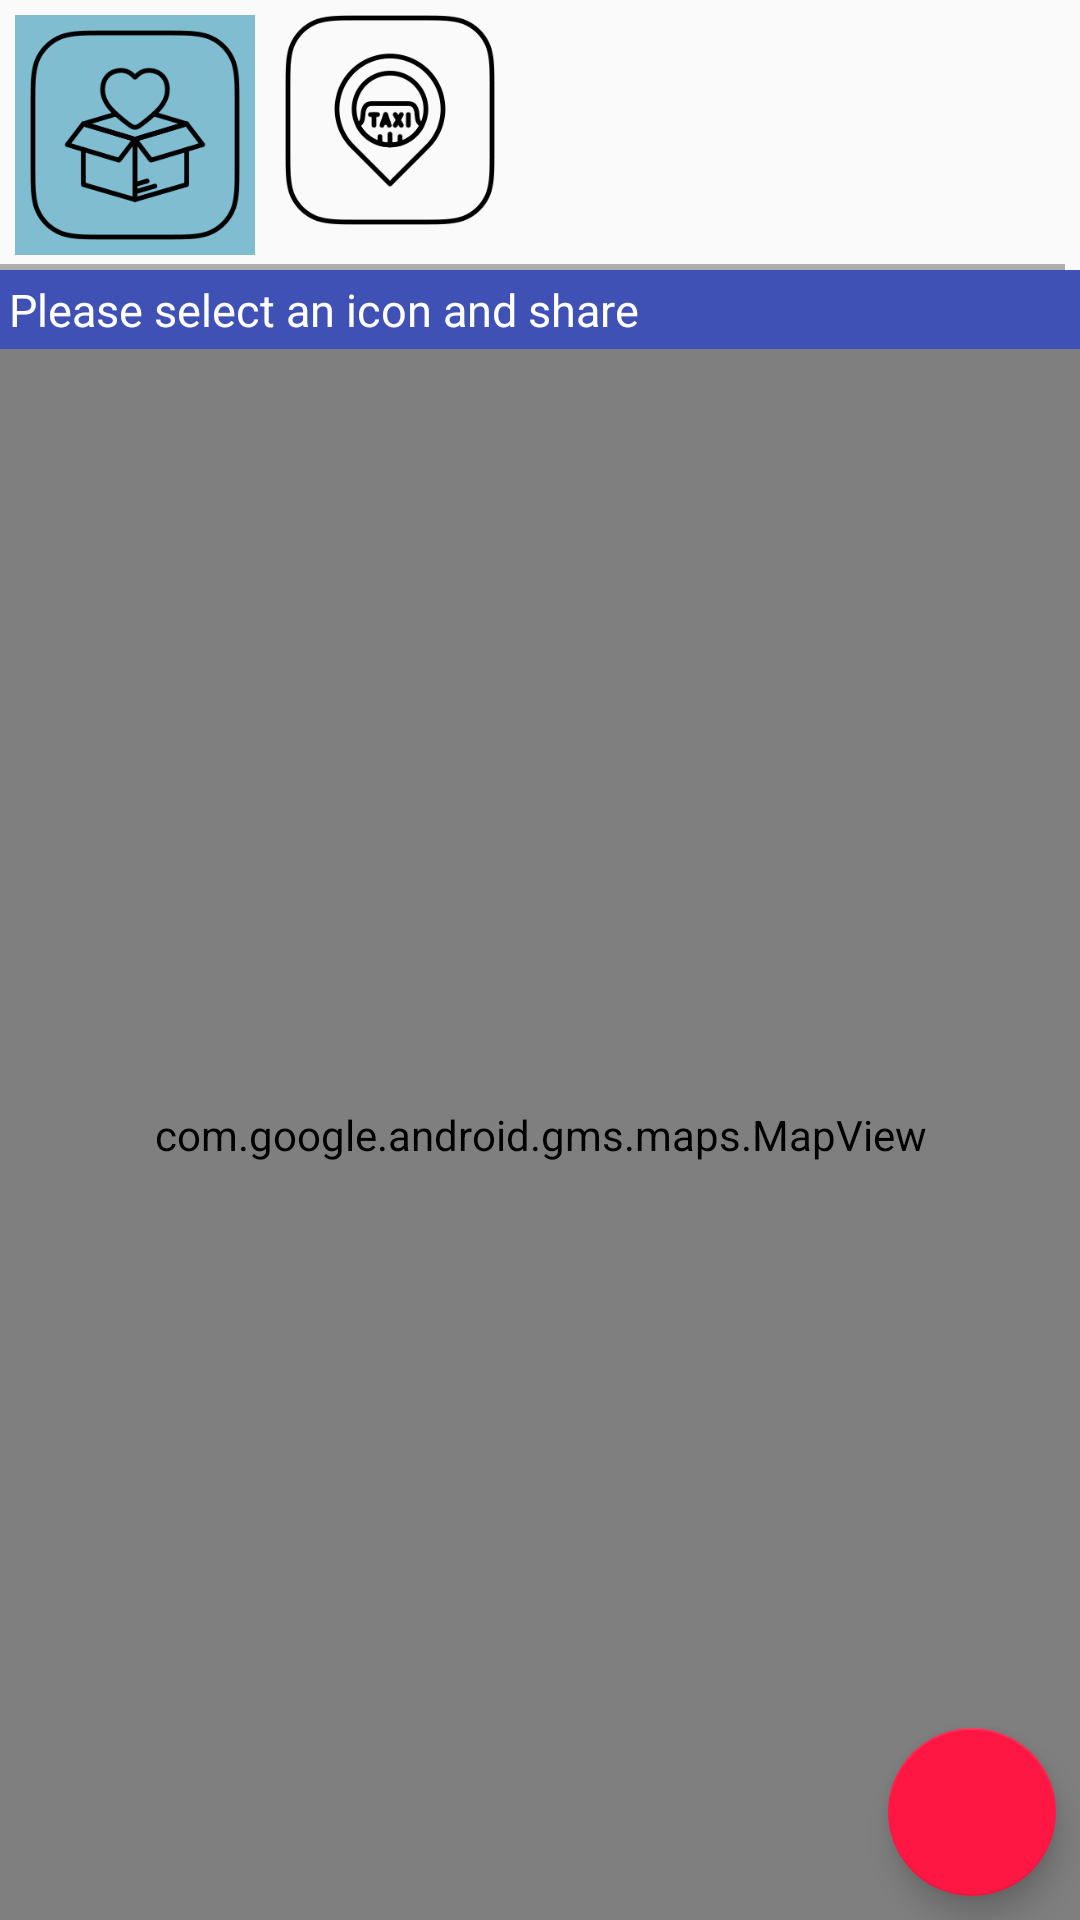

The Android layout XML behind this screen, and the referenced resources:
<!-- AndroidManifest.xml: application theme AppTheme.NoActionBar -->
<!-- res/layout/fragment_map.xml -->
<?xml version="1.0" encoding="utf-8"?>
<RelativeLayout xmlns:android="http://schemas.android.com/apk/res/android"
    xmlns:app="http://schemas.android.com/apk/res-auto"
    xmlns:tools="http://schemas.android.com/tools"
    android:layout_width="match_parent"
    android:layout_height="match_parent"
    tools:context=".fragment.MapFragment">

    <HorizontalScrollView
        android:id="@+id/horizontal_sv"
        android:layout_width="match_parent"
        android:layout_height="wrap_content"
        android:fadeScrollbars="false"
        android:fillViewport="true"
        android:scrollbarFadeDuration="0"
        android:scrollbarSize="2dp"
        android:scrollbars="horizontal">

        <LinearLayout
            android:id="@+id/ll_icon_container"
            android:layout_width="match_parent"
            android:layout_height="wrap_content"
            android:layout_margin="5dp"
            android:orientation="horizontal">


            <LinearLayout
                android:layout_width="80dp"
                android:layout_height="80dp"
                android:background="@color/blue_light"
                android:gravity="center">

                <ImageView
                    android:layout_width="70dp"
                    android:layout_height="70dp"
                    android:src="@drawable/icon_1" />

            </LinearLayout>


            <ImageView
                android:layout_width="70dp"
                android:layout_height="70dp"
                android:layout_marginLeft="10dp"
                android:src="@drawable/icon_2" />
        </LinearLayout>
    </HorizontalScrollView>


    <LinearLayout
        android:id="@+id/ll_container_description"
        android:layout_width="match_parent"
        android:layout_height="wrap_content"
        android:layout_below="@+id/horizontal_sv"
        android:background="@color/colorPrimary">

        <TextView
            android:id="@+id/tv_icon_details"
            android:layout_width="wrap_content"
            android:layout_height="wrap_content"
            android:padding="3dp"
            android:text="Please select an icon and share"
            android:textColor="@color/white"
            android:textSize="15sp" />
    </LinearLayout>

    <com.google.android.gms.maps.MapView
        android:id="@+id/mapView"
        android:layout_width="match_parent"
        android:layout_height="match_parent"
        android:layout_below="@id/ll_container_description" />

    <android.support.design.widget.FloatingActionButton
        android:id="@+id/fab"
        android:layout_width="wrap_content"
        android:layout_height="wrap_content"
        android:layout_alignParentRight="true"
        android:layout_alignParentBottom="true"
        android:layout_margin="8dp"
        android:src="@drawable/ic_add_white"
        app:elevation="6dp"
        app:pressedTranslationZ="12dp"
        app:backgroundTint="@color/red"
        app:fabSize="normal" />

</RelativeLayout>
<!-- resources referenced by this layout -->
<resources>
  <color name="blue_light">#80BDD0</color>
  <color name="colorPrimary">#3F51B5</color>
  <color name="red">#FF1744</color>
  <color name="white">#ffffffff</color>
  <!-- drawable icon_1: png bitmap (drawable-hdpi, 11067 bytes) -->
  <!-- drawable icon_2: png bitmap (drawable-hdpi, 11578 bytes) -->
  <style name="AppTheme.NoActionBar">
          <item name="colorPrimary">@color/colorPrimary</item>
          <item name="colorPrimaryDark">@color/colorPrimaryDark</item>
          <item name="colorAccent">@color/colorAccent</item>
  
          <item name="windowActionBar">false</item>
          <item name="windowNoTitle">true</item>
      </style>
  <color name="colorPrimaryDark">#303f9f</color>
  <color name="colorAccent">#FF4081</color>
</resources>
